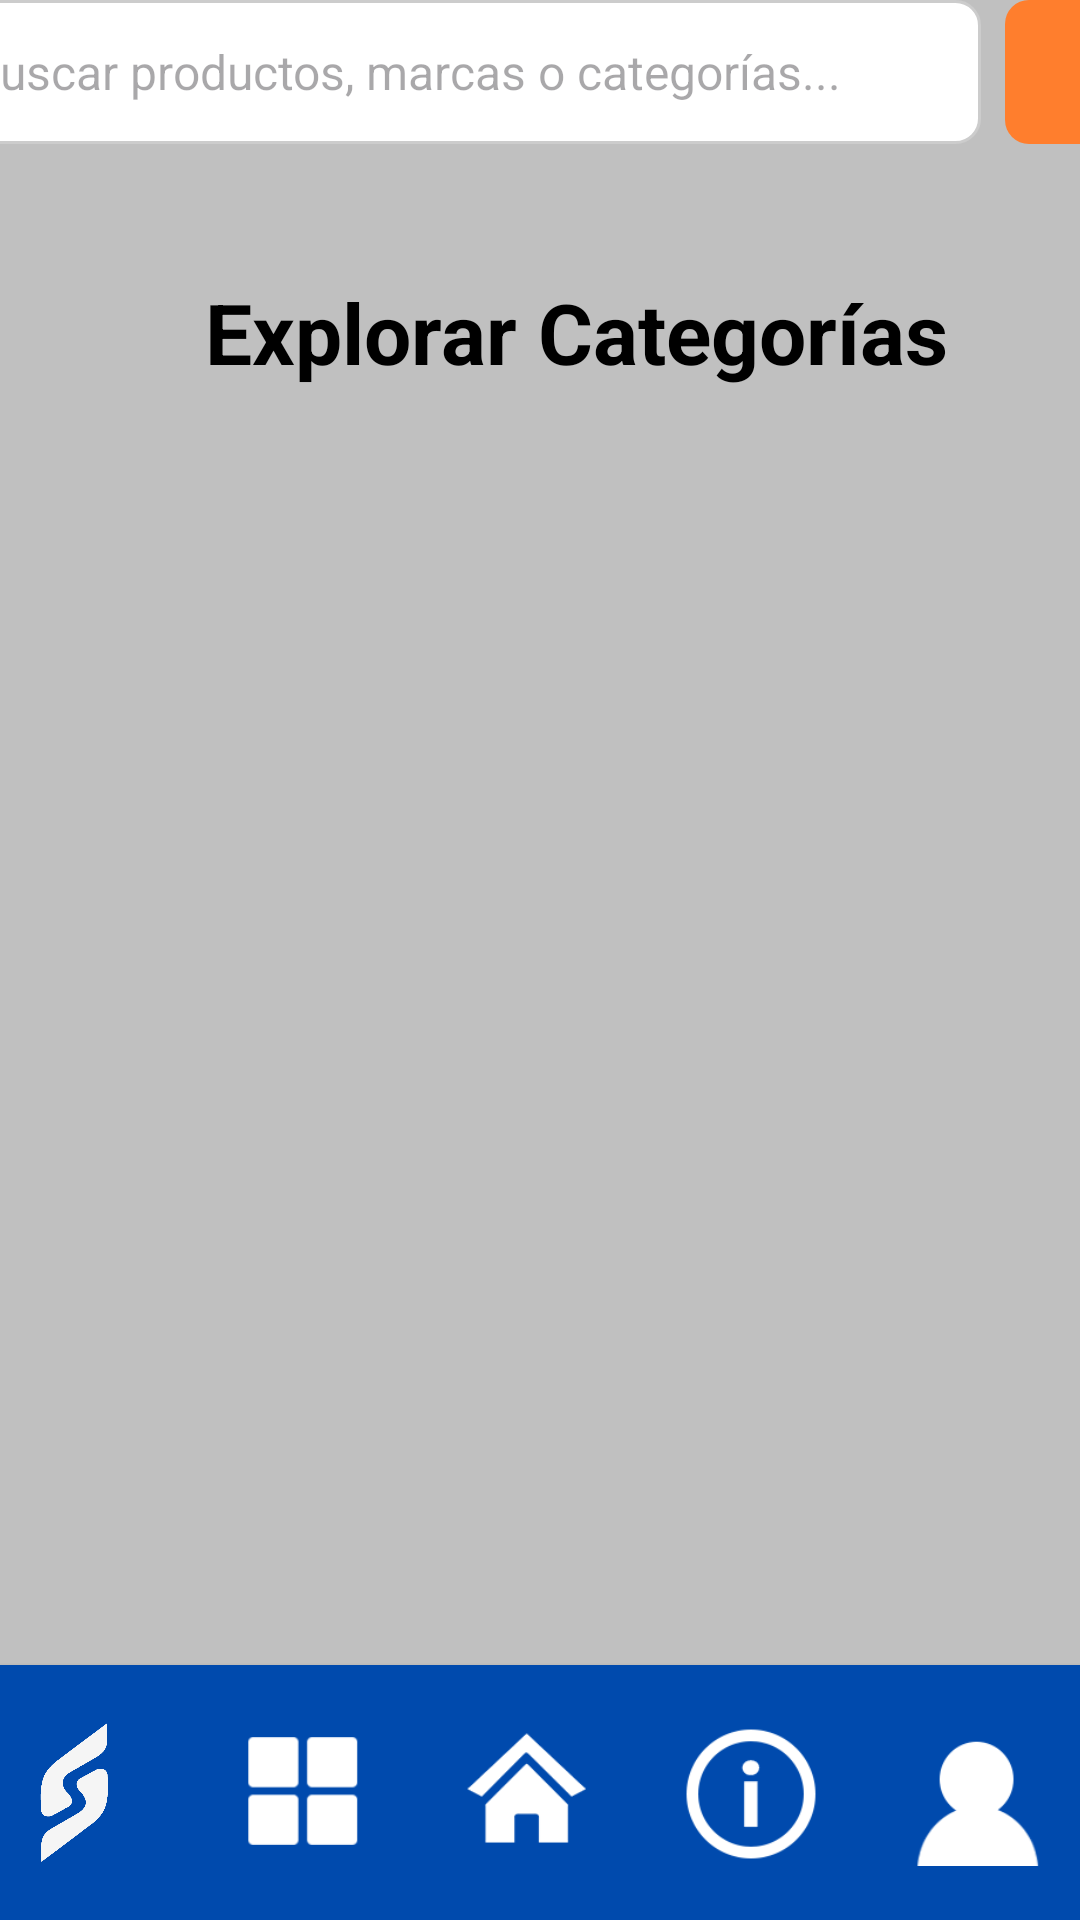

Reconstruct the res/layout file that produces this screen, plus the resources it refers to.
<!-- AndroidManifest.xml: application theme Theme.ComercializadoraLL -->
<!-- res/layout/activity_categorias.xml -->
<?xml version="1.0" encoding="utf-8"?>
<androidx.constraintlayout.widget.ConstraintLayout xmlns:android="http://schemas.android.com/apk/res/android"
    xmlns:app="http://schemas.android.com/apk/res-auto"
    xmlns:tools="http://schemas.android.com/tools"
    android:id="@+id/main"
    android:layout_width="match_parent"
    android:layout_height="match_parent"
    tools:context=".Vista.CategoriasActivity"
    android:background="#C0C0C0">

    <androidx.cardview.widget.CardView
        android:id="@+id/cardView"
        android:layout_width="410dp"
        android:layout_height="85dp"
        app:layout_constraintBottom_toBottomOf="parent"
        app:layout_constraintEnd_toEndOf="parent"
        app:layout_constraintStart_toStartOf="parent">

        <androidx.constraintlayout.widget.ConstraintLayout
            android:layout_width="match_parent"
            android:layout_height="85dp"
            android:background="#004AAD">

            <ImageView
                android:id="@+id/imgEmpresa"
                android:layout_width="50dp"
                android:layout_height="50dp"
                android:layout_marginStart="25dp"
                app:layout_constraintBottom_toBottomOf="parent"
                app:layout_constraintStart_toStartOf="parent"
                app:layout_constraintTop_toTopOf="parent"
                app:layout_constraintVertical_bias="0.514"
                app:srcCompat="@drawable/whitelogo"
                tools:srcCompat="@drawable/whitelogo" />

            <ImageView
                android:id="@+id/imgPerfil"
                android:layout_width="50dp"
                android:layout_height="50dp"
                android:layout_marginStart="25dp"
                app:layout_constraintBottom_toBottomOf="parent"
                app:layout_constraintStart_toEndOf="@+id/imgInfo"
                app:layout_constraintTop_toTopOf="parent"
                app:layout_constraintVertical_bias="0.485"
                app:srcCompat="@drawable/profileicon"  tools:srcCompat="@drawable/profileicon" />

            <ImageView
                android:id="@+id/imgInicio"
                android:layout_width="50dp"
                android:layout_height="50dp"
                android:layout_marginStart="25dp"
                app:layout_constraintBottom_toBottomOf="parent"
                app:layout_constraintStart_toEndOf="@+id/imgCategorias"
                app:layout_constraintTop_toTopOf="parent"
                app:layout_constraintVertical_bias="0.485"
                app:srcCompat="@drawable/homeicon1" />

            <ImageView
                android:id="@+id/imgCategorias"
                android:layout_width="50dp"
                android:layout_height="50dp"
                android:layout_marginStart="25dp"
                app:layout_constraintBottom_toBottomOf="parent"
                app:layout_constraintStart_toEndOf="@+id/imgEmpresa"
                app:layout_constraintTop_toTopOf="parent"
                app:layout_constraintVertical_bias="0.485"
                app:srcCompat="@drawable/categoryicon" />

            <ImageView
                android:id="@+id/imgInfo"
                android:layout_width="50dp"
                android:layout_height="50dp"
                android:layout_marginStart="25dp"
                app:layout_constraintBottom_toBottomOf="parent"
                app:layout_constraintStart_toEndOf="@+id/imgInicio"
                app:layout_constraintTop_toTopOf="parent"
                app:layout_constraintVertical_bias="0.514"
                app:srcCompat="@drawable/abouticon" />

        </androidx.constraintlayout.widget.ConstraintLayout>

    </androidx.cardview.widget.CardView>

    <LinearLayout
        android:id="@+id/searchHeader"
        android:layout_width="405dp"
        android:layout_height="68dp"
        android:orientation="horizontal"
        app:layout_constraintEnd_toEndOf="parent"
        app:layout_constraintStart_toStartOf="parent"
        app:layout_constraintTop_toTopOf="parent">

        <EditText
            android:id="@+id/editTextSearch"
            android:layout_width="0dp"
            android:layout_height="48dp"
            android:layout_weight="1"
            android:background="@drawable/search_background"
            android:drawableStart="@drawable/baseline_search_24"
            android:drawablePadding="8dp"
            android:hint="Buscar productos, marcas o categorías..."
            android:imeOptions="actionSearch"
            android:inputType="text"
            android:paddingHorizontal="12dp"
            android:textColor="#333333"
            android:textSize="16sp" />

        <ImageButton
            android:id="@+id/btnScanQR"
            android:layout_width="48dp"
            android:layout_height="48dp"
            android:layout_marginStart="8dp"
            android:background="@drawable/qr_button_background"
            android:contentDescription="Escanear Código QR"
            android:scaleType="fitCenter"
            android:src="@drawable/baseline_qr_code_scanner_24"
            app:tint="@android:color/white" />
    </LinearLayout>

    <androidx.core.widget.NestedScrollView
        android:layout_width="0dp"
        android:layout_height="0dp"
        app:layout_constraintTop_toBottomOf="@+id/searchHeader"
        app:layout_constraintBottom_toTopOf="@+id/cardView"
        app:layout_constraintStart_toStartOf="parent"
        app:layout_constraintEnd_toEndOf="parent">

        <LinearLayout
            android:layout_width="match_parent"
            android:layout_height="wrap_content"
            android:orientation="vertical">

            <TextView
                android:id="@+id/txtSeccionTitle"
                android:layout_width="match_parent"
                android:layout_height="wrap_content"
                android:layout_marginTop="24dp"
                android:layout_marginStart="24dp"
                android:layout_marginBottom="16dp"
                android:text="Explorar Categorías"
                android:gravity="center"
                android:textSize="28sp"
                android:textStyle="bold"
                android:textColor="#000000" />

            <androidx.recyclerview.widget.RecyclerView
                android:id="@+id/recyclerViewCategorias"
                android:layout_width="match_parent"
                android:layout_height="wrap_content" android:paddingHorizontal="16dp"
                android:nestedScrollingEnabled="false" app:layoutManager="androidx.recyclerview.widget.GridLayoutManager"
                app:spanCount="1" />



        </LinearLayout>
    </androidx.core.widget.NestedScrollView>
    <ProgressBar
        android:id="@+id/progressBar"
        android:layout_width="wrap_content"
        android:layout_height="wrap_content"
        android:visibility="gone"

        app:layout_constraintTop_toTopOf="parent"
        app:layout_constraintBottom_toBottomOf="parent"
        app:layout_constraintStart_toStartOf="parent"
        app:layout_constraintEnd_toEndOf="parent"

        android:elevation="10dp"
        />
</androidx.constraintlayout.widget.ConstraintLayout>
<!-- resources referenced by this layout -->
<resources>
  <!-- drawable abouticon: png bitmap (drawable, 3132 bytes) -->
  <!-- drawable categoryicon: png bitmap (drawable, 986 bytes) -->
  <!-- drawable homeicon1: png bitmap (drawable, 4281 bytes) -->
  <!-- drawable profileicon: png bitmap (drawable, 1876 bytes) -->
  <!-- drawable qr_button_background (drawable) -->
  <?xml version="1.0" encoding="utf-8"?>
  <shape xmlns:android="http://schemas.android.com/apk/res/android"
      android:shape="rectangle">
      <solid android:color="#FF7E2D" />
  
      <corners android:radius="8dp" />
  </shape>
  <!-- drawable search_background (drawable) -->
  <?xml version="1.0" encoding="utf-8"?>
  <shape xmlns:android="http://schemas.android.com/apk/res/android"
      android:shape="rectangle">
      <solid android:color="@android:color/white" />
  
      <corners android:radius="8dp" />
  
      <stroke
          android:width="1dp"
          android:color="#CCCCCC" />
  </shape>
  <!-- drawable whitelogo: png bitmap (drawable, 19481 bytes) -->
  <style name="Theme.ComercializadoraLL" parent="Base.Theme.ComercializadoraLL" />
  <style name="Base.Theme.ComercializadoraLL" parent="Theme.Material3.DayNight.NoActionBar">
          
          
      </style>
</resources>
